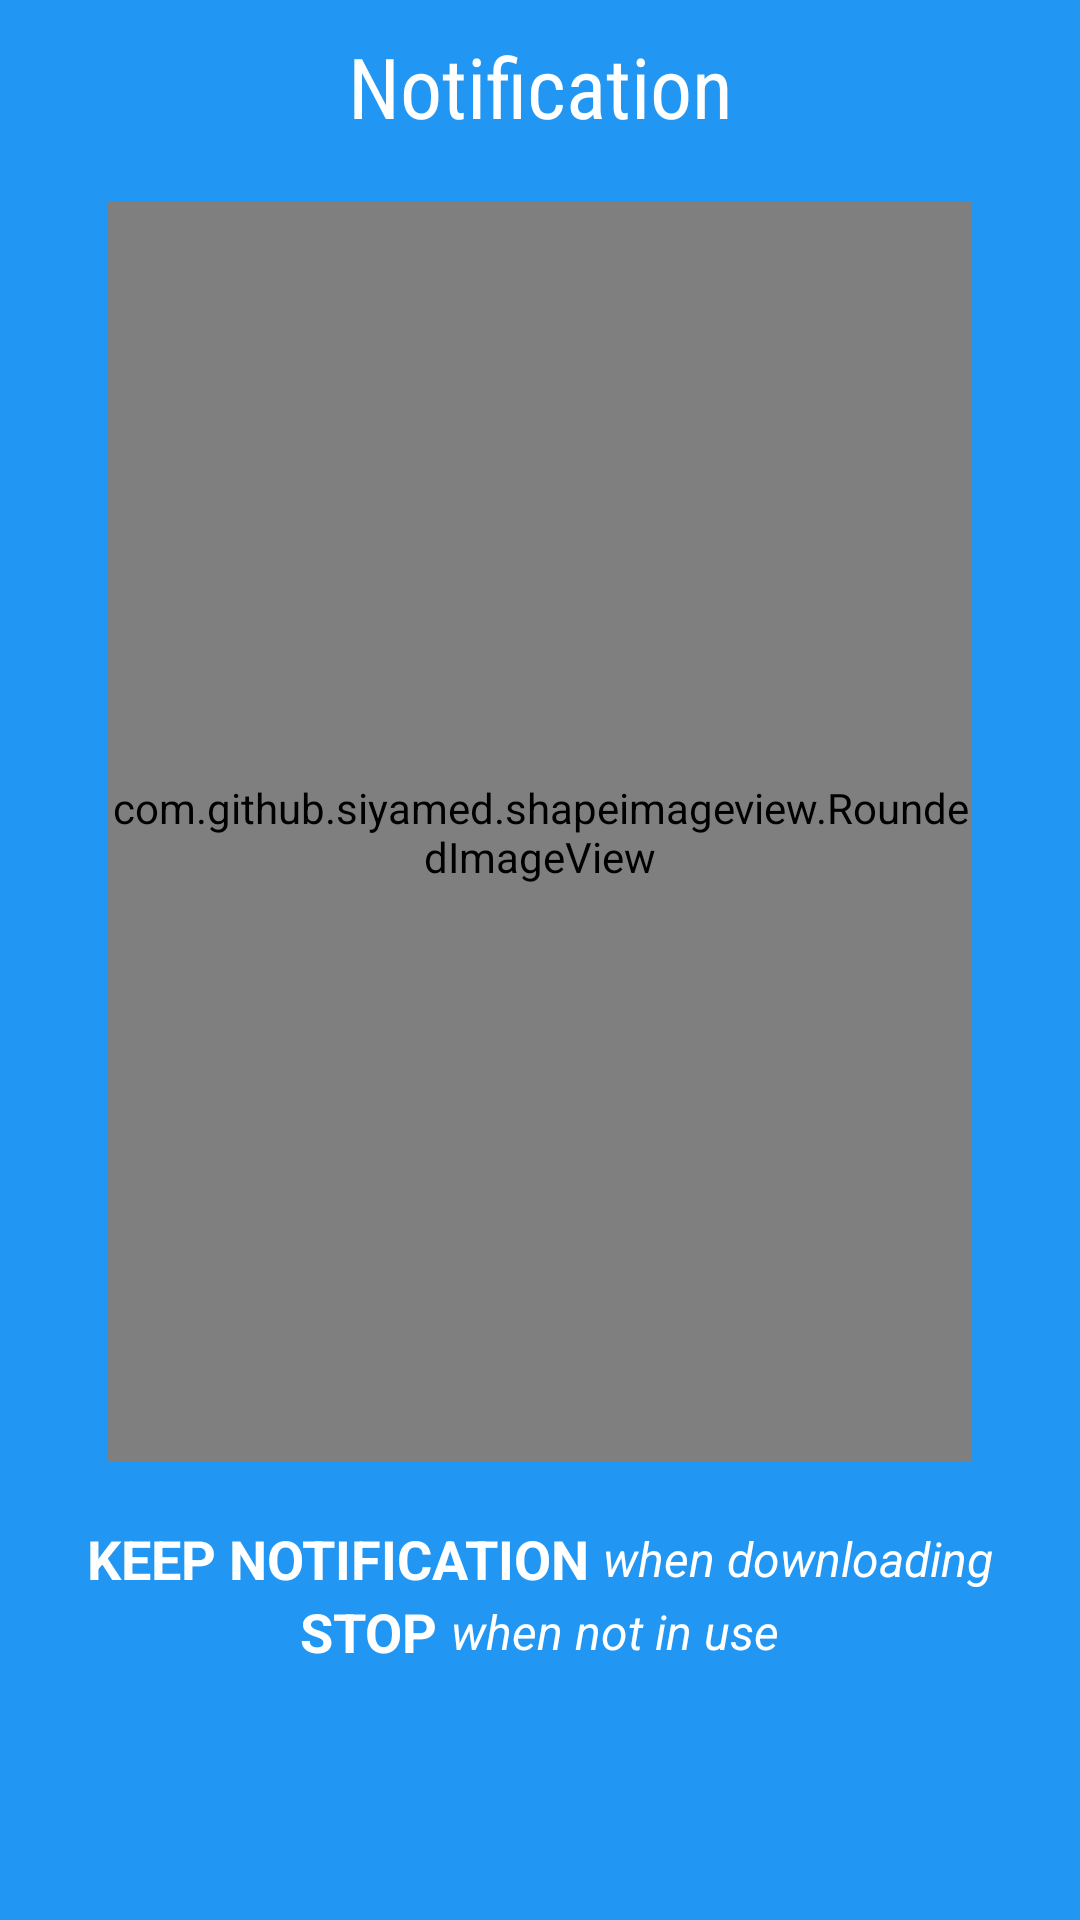

The Android layout XML behind this screen, and the referenced resources:
<!-- AndroidManifest.xml: application theme AppTheme -->
<!-- res/layout/intro2.xml -->
<?xml version="1.0" encoding="utf-8"?>
<LinearLayout xmlns:android="http://schemas.android.com/apk/res/android"
    xmlns:app="http://schemas.android.com/apk/res-auto"
    android:orientation="vertical"
    android:layout_width="match_parent"
    android:layout_height="match_parent"
    android:background="#2196F3"
    android:id="@+id/main">

    <TextView
        android:layout_width="match_parent"
        android:layout_height="wrap_content"
        android:layout_gravity="center"
        android:gravity="center"
        android:fontFamily="sans-serif-condensed"
        android:textColor="#ffffff"
        android:textSize="28sp"
        android:layout_marginTop="10dp"
        android:text="Notification"/>

    <LinearLayout
        android:layout_width="fill_parent"
        android:layout_height="0dp"
        android:orientation="horizontal"
        android:gravity="center"
        android:layout_weight="1"
        android:weightSum="10"
        android:layout_marginTop="20dp"
        android:layout_marginBottom="20dp">

        <com.github.siyamed.shapeimageview.RoundedImageView
            android:layout_width="0dp"
            android:layout_height="match_parent"
            android:layout_gravity="center"
            android:layout_weight="8"
            android:scaleType="fitCenter"
            app:siBorderWidth="2dp"
            app:siBorderType="stroke"
            app:siBorderColor="#FFFFFF"
            android:src="@drawable/screen2"/>

    </LinearLayout>

    <LinearLayout
        android:orientation="vertical"
        android:layout_width="match_parent"
        android:layout_height="wrap_content"
        android:gravity="center"
        android:layout_marginBottom="20dp">

        <LinearLayout
            android:orientation="horizontal"
            android:layout_width="wrap_content"
            android:layout_height="wrap_content"
            android:gravity="center_vertical">

            <TextView
                android:layout_width="wrap_content"
                android:layout_height="wrap_content"
                android:layout_gravity="center"
                android:textColor="#ffffff"
                android:textSize="18sp"
                android:textStyle="bold"
                android:text="KEEP NOTIFICATION "/>

            <TextView
                android:layout_width="wrap_content"
                android:layout_height="wrap_content"
                android:textColor="#ffffff"
                android:textSize="16sp"
                android:textStyle="italic"
                android:text="when downloading"/>

        </LinearLayout>

        <LinearLayout
            android:orientation="horizontal"
            android:layout_width="wrap_content"
            android:layout_height="wrap_content"
            android:gravity="center_vertical">

            <TextView
                android:layout_width="wrap_content"
                android:layout_height="wrap_content"
                android:layout_gravity="center"
                android:textColor="#ffffff"
                android:textSize="18sp"
                android:textStyle="bold"
                android:text="STOP "/>

            <TextView
                android:layout_width="wrap_content"
                android:layout_height="wrap_content"
                android:textColor="#ffffff"
                android:textSize="16sp"
                android:textStyle="italic"
                android:text="when not in use"/>

        </LinearLayout>

    </LinearLayout>

    <TextView
        android:layout_width="fill_parent"
        android:layout_height="64dp" />
</LinearLayout>
<!-- resources referenced by this layout -->
<resources>
  <!-- drawable screen2: jpg bitmap (drawable, 102603 bytes) -->
  <style name="AppTheme" parent="Theme.AppCompat.Light.DarkActionBar">
          
          <item name="colorPrimary">@color/colorPrimary</item>
          <item name="colorPrimaryDark">@color/colorPrimaryDark</item>
          <item name="colorAccent">@color/colorAccent</item>
      </style>
  <color name="colorPrimary">#2980b9</color>
  <color name="colorPrimaryDark">#216694</color>
  <color name="colorAccent">#FF4081</color>
</resources>
